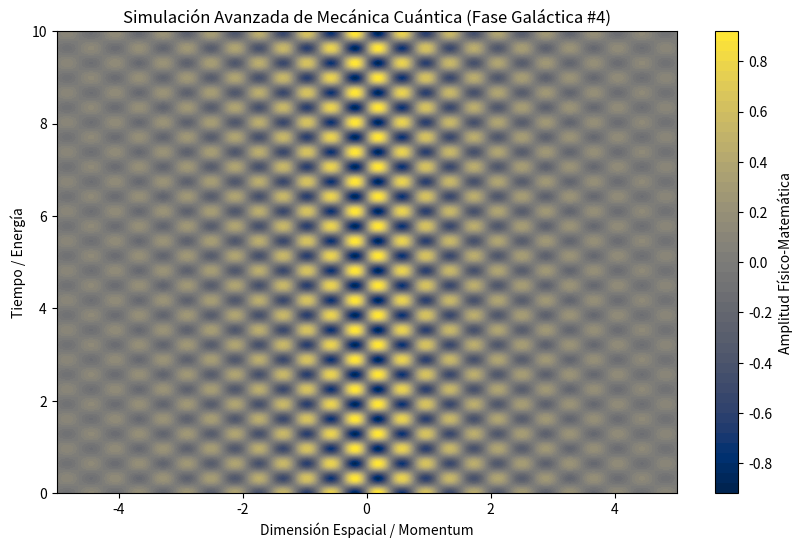

Source code (Python):
%matplotlib inline
# Simulación Galáctica: Mecánica Cuántica - Variante 4
import numpy as np
import matplotlib.pyplot as plt

# Parámetros Físicos Aleatorios
param_1 = 8.123
param_2 = 9.785
param_3 = 0.46

t = np.linspace(0, 10, 500)
x = np.linspace(-5, 5, 500)
X, T = np.meshgrid(x, t)

# Ecuación Base (Avanzada)
Z = np.sin(X * param_1) * np.cos(T * param_2) * np.exp(-np.abs(X) * param_3)

plt.figure(figsize=(10, 6))
plt.contourf(X, T, Z, 50, cmap='cividis')
plt.colorbar(label='Amplitud Físico-Matemática')
plt.title(r'Simulación Avanzada de Mecánica Cuántica (Fase Galáctica #4)')
plt.xlabel('Dimensión Espacial / Momentum')
plt.ylabel('Tiempo / Energía')
plt.show()
